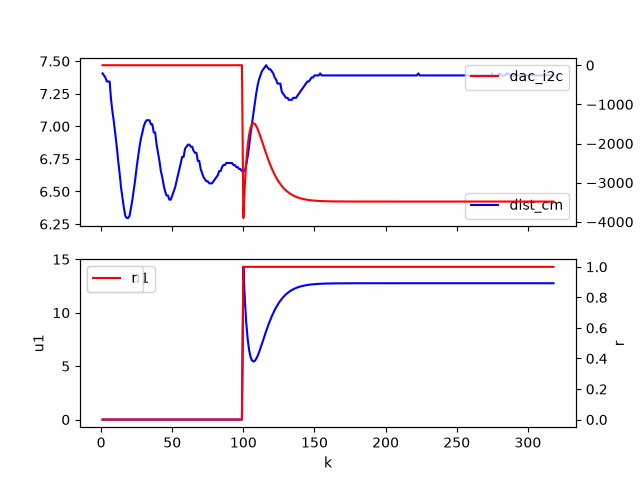

The file beside this chart, header and first rows:
k, dist_cm, dac_i2c, u1, r
1, 7.406, -0.0, 0.0, 0
2, 7.391, -0.0, 0.0, 0
3, 7.375, -0.0, 0.0, 0
4, 7.344, -0.0, 0.0, 0
5, 7.344, -0.0, 0.0, 0
6, 7.344, -0.0, 0.0, 0
7, 7.203, -0.0, 0.0, 0
8, 7.109, -0.0, 0.0, 0
9, 7.031, -0.0, 0.0, 0
10, 6.938, -0.0, 0.0, 0
11, 6.844, -0.0, 0.0, 0
12, 6.734, -0.0, 0.0, 0
13, 6.641, -0.0, 0.0, 0
14, 6.531, -0.0, 0.0, 0
15, 6.453, -0.0, 0.0, 0
16, 6.375, -0.0, 0.0, 0
17, 6.312, -0.0, 0.0, 0
18, 6.297, -0.0, 0.0, 0
19, 6.297, -0.0, 0.0, 0
20, 6.312, -0.0, 0.0, 0
21, 6.375, -0.0, 0.0, 0
22, 6.438, -0.0, 0.0, 0
23, 6.516, -0.0, 0.0, 0
24, 6.594, -0.0, 0.0, 0
25, 6.688, -0.0, 0.0, 0
26, 6.766, -0.0, 0.0, 0
27, 6.844, -0.0, 0.0, 0
28, 6.906, -0.0, 0.0, 0
29, 6.953, -0.0, 0.0, 0
30, 7.0, -0.0, 0.0, 0
31, 7.031, -0.0, 0.0, 0
32, 7.047, -0.0, 0.0, 0
33, 7.047, -0.0, 0.0, 0
34, 7.047, -0.0, 0.0, 0
35, 7.016, -0.0, 0.0, 0
36, 7.016, -0.0, 0.0, 0
37, 6.953, -0.0, 0.0, 0
38, 6.953, -0.0, 0.0, 0
39, 6.859, -0.0, 0.0, 0
40, 6.797, -0.0, 0.0, 0
41, 6.734, -0.0, 0.0, 0
42, 6.656, -0.0, 0.0, 0
43, 6.609, -0.0, 0.0, 0
44, 6.547, -0.0, 0.0, 0
45, 6.5, -0.0, 0.0, 0
46, 6.469, -0.0, 0.0, 0
47, 6.469, -0.0, 0.0, 0
48, 6.438, -0.0, 0.0, 0
49, 6.438, -0.0, 0.0, 0
50, 6.469, -0.0, 0.0, 0
51, 6.5, -0.0, 0.0, 0
52, 6.531, -0.0, 0.0, 0
53, 6.578, -0.0, 0.0, 0
54, 6.625, -0.0, 0.0, 0
55, 6.672, -0.0, 0.0, 0
56, 6.719, -0.0, 0.0, 0
57, 6.766, -0.0, 0.0, 0
58, 6.766, -0.0, 0.0, 0
59, 6.828, -0.0, 0.0, 0
60, 6.844, -0.0, 0.0, 0
... 258 more rows
